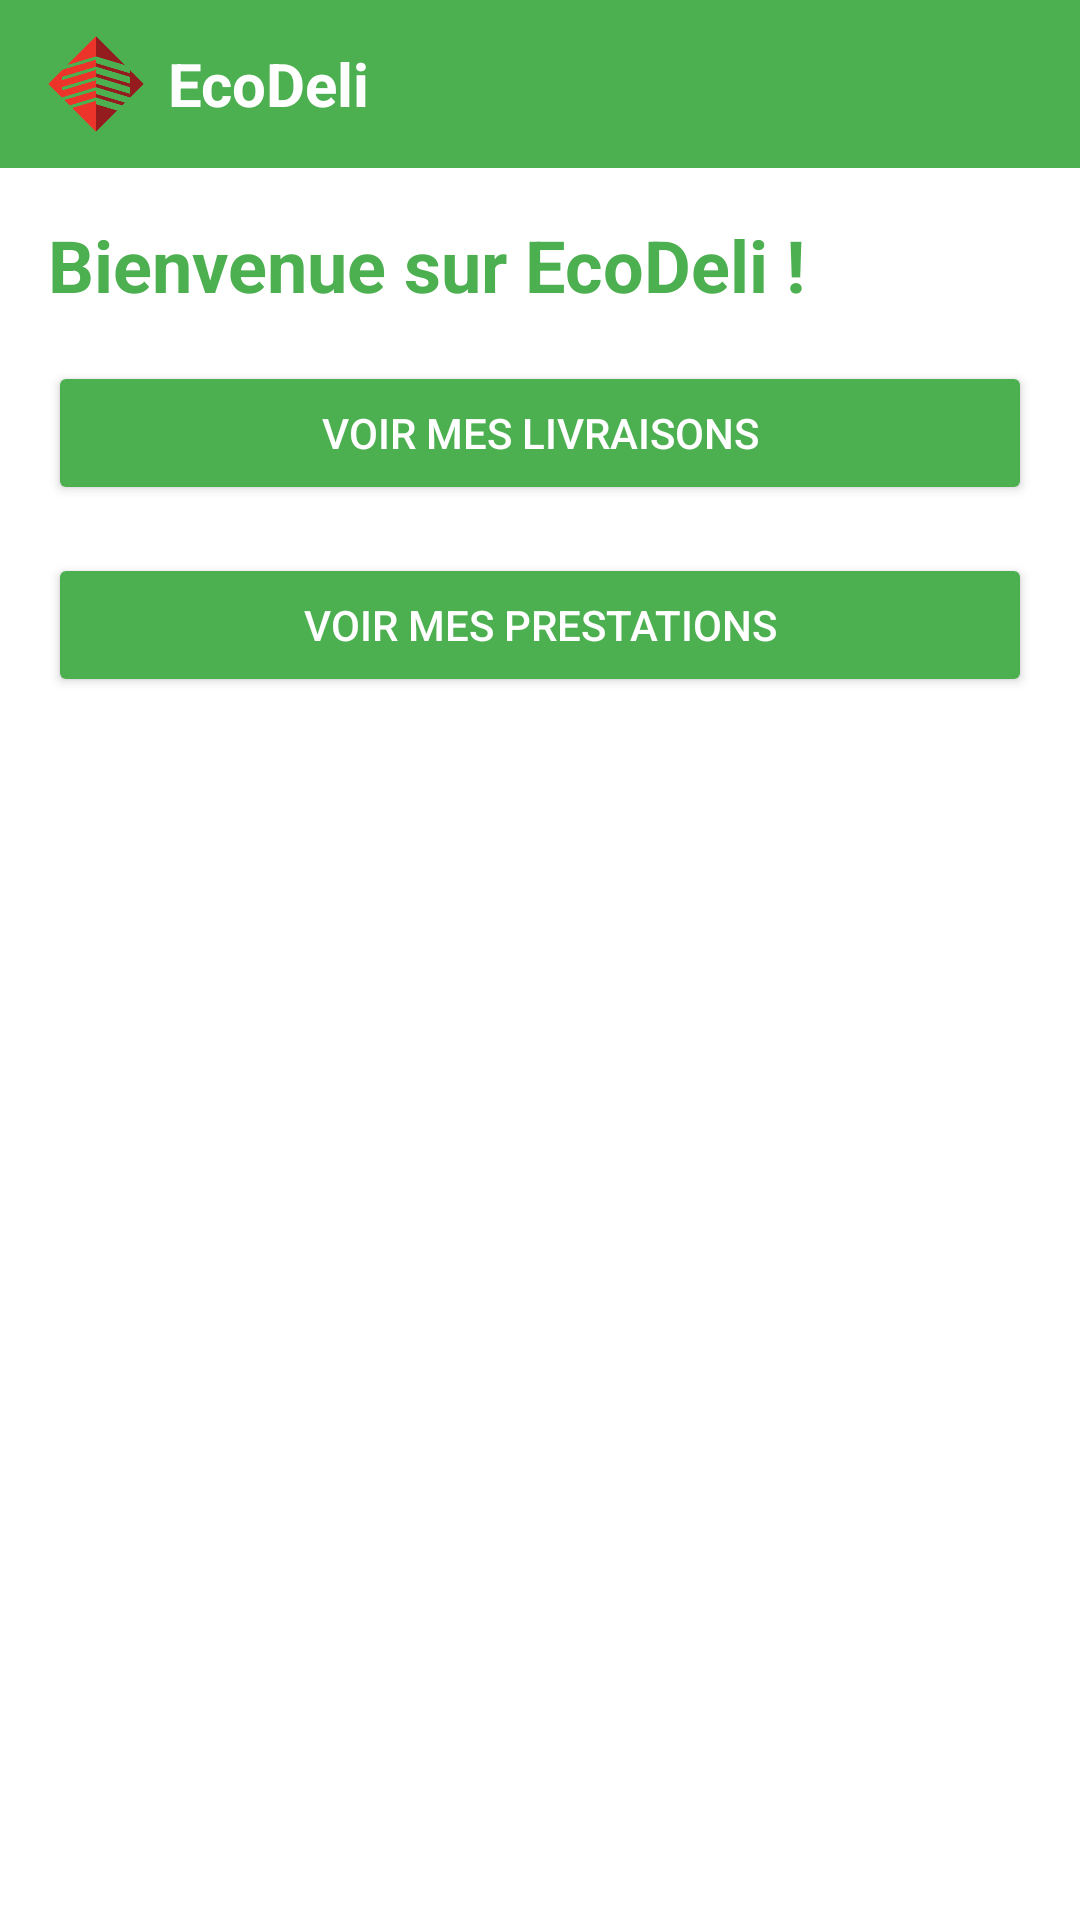

Write the Android layout XML for this screen, with the resource values it uses.
<!-- AndroidManifest.xml: application theme Theme.EcoDeliApp -->
<!-- res/layout/activity_main.xml -->
<?xml version="1.0" encoding="utf-8"?>

<LinearLayout xmlns:android="http://schemas.android.com/apk/res/android"
    android:background="@android:color/white"
    android:orientation="vertical"
    android:layout_width="match_parent"
    android:layout_height="match_parent">

    <include
        layout="@layout/toolbar"/>

    <ScrollView
        android:layout_width="match_parent"
        android:layout_height="match_parent">

        <LinearLayout
            android:orientation="vertical"
            android:layout_width="match_parent"
            android:layout_height="wrap_content"
            android:padding="16dp">

            <TextView
                android:id="@+id/textViewAccueil"
                android:text="Bienvenue sur EcoDeli !"
                android:textSize="24sp"
                android:textStyle="bold"
                android:textColor="#4CAF50"
                android:layout_width="wrap_content"
                android:layout_height="wrap_content"
                android:layout_marginBottom="16dp" />

            <Button
                android:id="@+id/buttonGoLivraisons"
                android:text="Voir mes livraisons"
                android:backgroundTint="#4CAF50"
                android:textColor="@android:color/white"
                android:layout_width="match_parent"
                android:layout_height="wrap_content" />

            <Button
                android:id="@+id/buttonGoPrestations"
                android:text="Voir mes prestations"
                android:backgroundTint="#4CAF50"
                android:textColor="@android:color/white"
                android:layout_width="match_parent"
                android:layout_height="wrap_content"
                android:layout_marginTop="16dp"/>
        </LinearLayout>
    </ScrollView>
</LinearLayout>
<!-- res/layout/toolbar.xml (included above) -->
<?xml version="1.0" encoding="utf-8"?>

<androidx.appcompat.widget.Toolbar
    xmlns:android="http://schemas.android.com/apk/res/android"
    android:id="@+id/toolbar"
    android:background="#4CAF50"
    android:layout_width="match_parent"
    android:layout_height="?attr/actionBarSize"
    android:paddingStart="8dp"
    android:paddingEnd="8dp">

    <LinearLayout
        android:orientation="horizontal"
        android:gravity="center_vertical"
        android:layout_width="wrap_content"
        android:layout_height="match_parent">

        <ImageView
            android:id="@+id/logoImage"
            android:src="@drawable/ecodeli_logo"
            android:layout_width="32dp"
            android:layout_height="32dp"
            android:scaleType="fitCenter"
            android:contentDescription="Logo EcoDeli"/>

        <TextView
            android:id="@+id/textViewToolbarTitle"
            android:text="EcoDeli"
            android:textColor="@android:color/white"
            android:textStyle="bold"
            android:textSize="20sp"
            android:layout_marginStart="8dp"
            android:layout_width="wrap_content"
            android:layout_height="wrap_content"/>
    </LinearLayout>
</androidx.appcompat.widget.Toolbar>
<!-- resources referenced by this layout -->
<resources>
  <!-- drawable ecodeli_logo: png bitmap (drawable, 4653 bytes) -->
  <style name="Theme.EcoDeliApp" parent="Theme.MaterialComponents.DayNight.NoActionBar">
          
      </style>
</resources>
